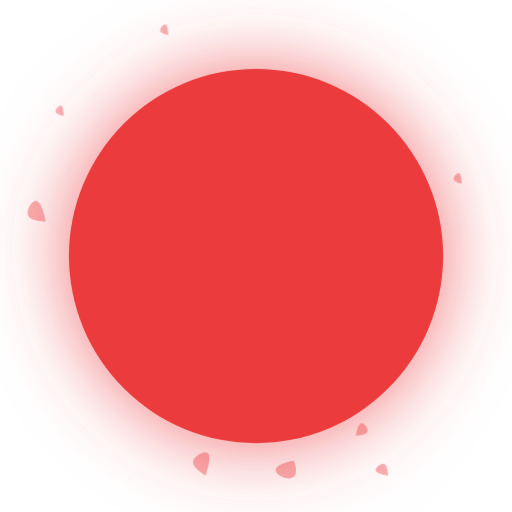
t = 0.00 s
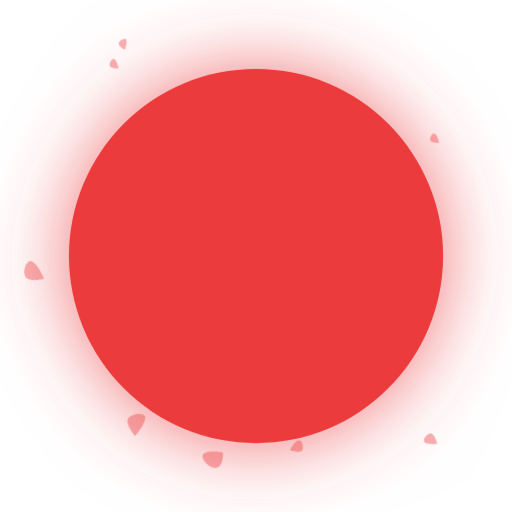
t = 1.67 s
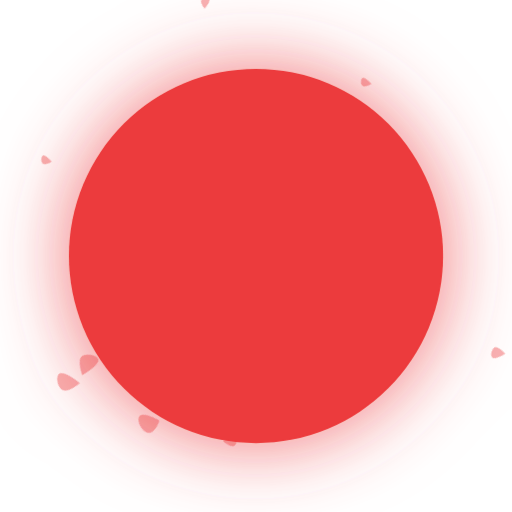
t = 3.33 s
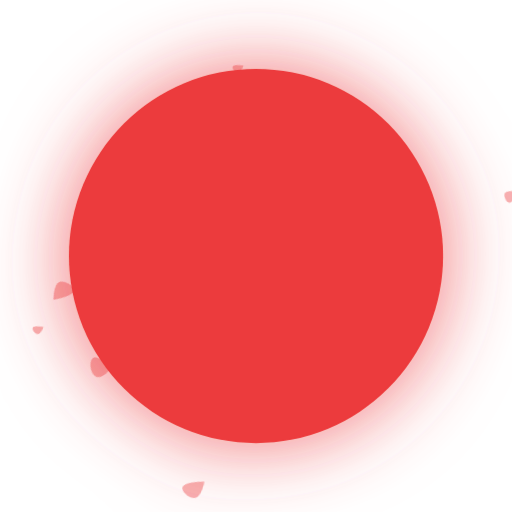
t = 5.00 s
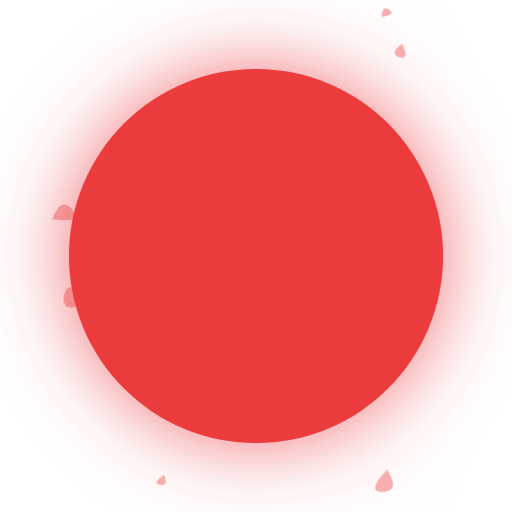
t = 6.67 s
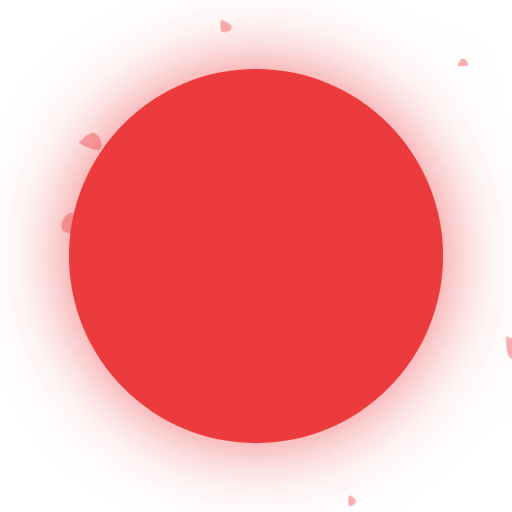
t = 8.33 s

The animated SVG that drew these frames (rendered in a browser with its animation timeline set to each time). Animation: 2 CSS @keyframes rules; frames cover the first 8.33 s, repeats indefinitely.

<svg xmlns="http://www.w3.org/2000/svg" viewBox="0 0 52 52"><defs><style>.cls-1{fill:none;}.cls-2{opacity:0.4;}.cls-3{fill:#ec3a3c;}
.bg:nth-child(2n){
	transform-origin: 55% 50%;
	animation: bg 30s linear 0s infinite;
}
@keyframes bg{
	100%{
		transform: rotate(360deg)
	}
}
.bg:nth-child(2n+1){
	transform-origin: 55% 50%;
	animation: bg1 30s ease 0s infinite;
}
@keyframes bg1{
	100%{
		transform: rotate(-360deg)
	}
}
</style>
<filter id="shadow-normal" x="0%" y="0%" width="100%" height="100%">
  <feDropShadow dx="0" dy="0" stdDeviation="4" flood-color="rgba(236, 58, 60, 0.72)" flood-opacity="1" />
</filter>
</defs><title>power</title><g style="filter: url(#shadow-normal);"><rect class="cls-1" width="52" height="52"/><g class="cls-2"><path class="cls-3 bg" d="M39.07,47.14c.34.2.33,1.17.33,1.17s-1.2-.18-1.24-.55S38.8,47,39.07,47.14Z"/><path class="cls-3 bg" d="M37.3,43.9c-.2.34-1.17.33-1.17.33s.17-1.2.54-1.25S37.46,43.63,37.3,43.9Z"/><path class="cls-3 bg" d="M46.61,17.6c.29.06.28,1.07.28,1.07s-.66-.13-.79-.39S46.37,17.55,46.61,17.6Z"/><path class="cls-3 bg" d="M6.19,10.72c.29.06.28,1.07.28,1.07s-.66-.13-.79-.39S6,10.68,6.19,10.72Z"/><path class="cls-3 bg" d="M16.8,2.48c.29.06.28,1.07.28,1.07s-.66-.13-.79-.39S16.56,2.43,16.8,2.48Z"/><path class="cls-3 bg" d="M21.07,46c.53.32-.19,2.29-.19,2.29S19.67,47.56,19.6,47,20.64,45.74,21.07,46Z"/><path class="cls-3 bg" d="M3.65,20.41c.62,0,1,2.09,1,2.09s-1.4,0-1.74-.52S3.15,20.4,3.65,20.41Z"/><path class="cls-3 bg" d="M28,47.78c-.09-.68,1.84-1,1.84-1s.5,1.18,0,1.64S28.05,48.33,28,47.78Z"/></g><circle class="cls-3" cx="26" cy="26" r="19"/></g></svg>
